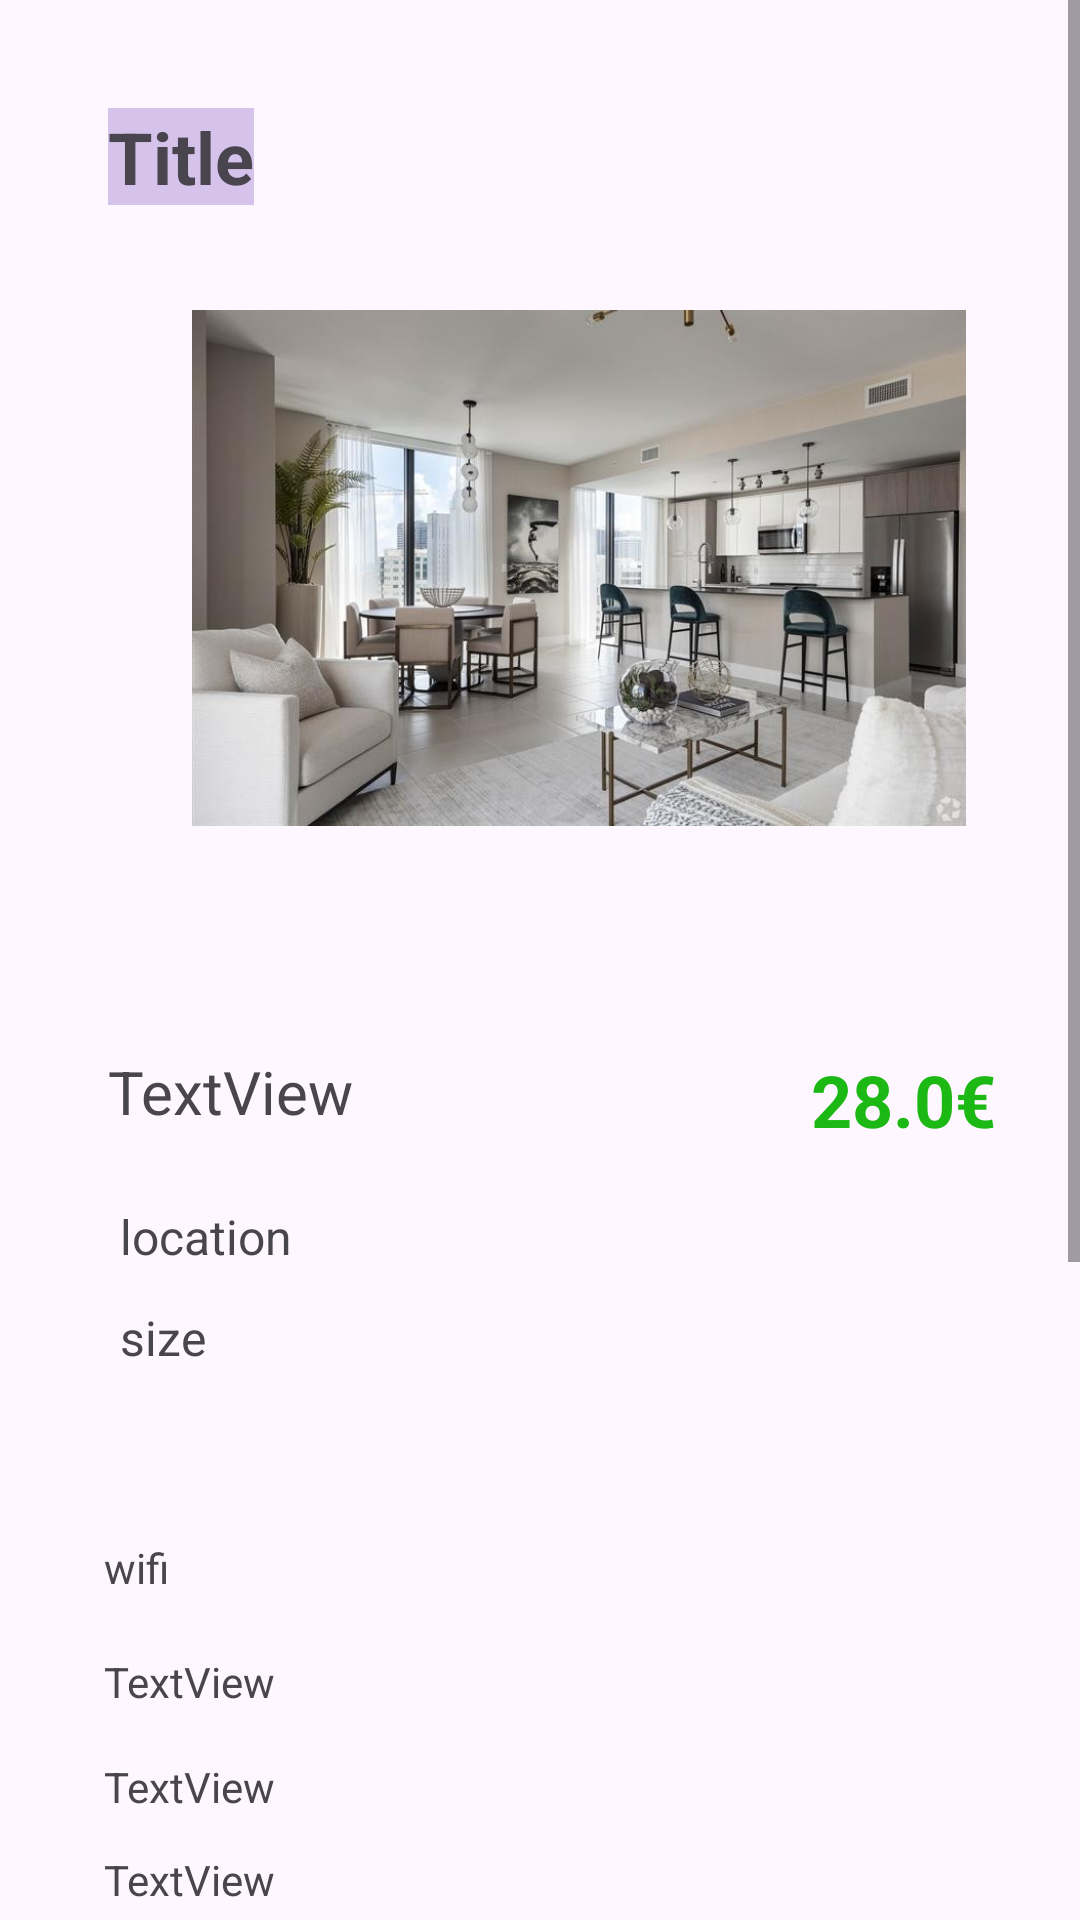

Layout XML and referenced resources for this Android screen:
<!-- AndroidManifest.xml: application theme Theme.ReadySetHome -->
<!-- res/layout/activity_listing_details.xml -->
<?xml version="1.0" encoding="utf-8"?>
<androidx.constraintlayout.widget.ConstraintLayout
    xmlns:android="http://schemas.android.com/apk/res/android"
    xmlns:app="http://schemas.android.com/apk/res-auto"
    xmlns:tools="http://schemas.android.com/tools"
    android:layout_width="match_parent"
    android:layout_height="wrap_content">

    <ScrollView
        android:layout_width="match_parent"
        android:layout_height="match_parent"
        app:layout_constraintBottom_toBottomOf="parent"
        app:layout_constraintEnd_toEndOf="parent"
        app:layout_constraintHorizontal_bias="0.0"
        app:layout_constraintStart_toStartOf="parent"
        app:layout_constraintTop_toTopOf="parent"
        app:layout_constraintVertical_bias="0.0">

        <androidx.constraintlayout.widget.ConstraintLayout
            android:layout_width="match_parent"
            android:layout_height="wrap_content">


            <TextView
                android:id="@+id/listingLocation"
                android:layout_width="wrap_content"
                android:layout_height="wrap_content"
                android:layout_marginStart="4dp"
                android:layout_marginTop="24dp"
                android:text="location"
                android:textSize="16dp"
                app:layout_constraintStart_toStartOf="@+id/listingdesc"
                app:layout_constraintTop_toBottomOf="@+id/listingdesc" />

            <TextView
                android:id="@+id/listingsize"
                android:layout_width="wrap_content"
                android:layout_height="wrap_content"
                android:layout_marginStart="40dp"
                android:layout_marginTop="12dp"
                android:text="size"
                android:textSize="16dp"
                app:layout_constraintStart_toStartOf="parent"
                app:layout_constraintTop_toBottomOf="@+id/listingLocation" />

            <TextView
                android:id="@+id/listingprice"
                android:layout_width="wrap_content"
                android:layout_height="wrap_content"
                android:layout_marginEnd="28dp"
                android:text="28.0€"
                android:textColor="@color/green"
                android:textColorHighlight="@color/black"
                android:textColorHint="@color/black"
                android:textSize="24dp"
                android:textStyle="bold"
                app:layout_constraintBottom_toBottomOf="@+id/listingdesc"
                app:layout_constraintEnd_toEndOf="parent"
                app:layout_constraintTop_toTopOf="@+id/listingdesc"
                app:layout_constraintVertical_bias="0.0" />


            <ImageView
                android:id="@+id/imageView"
                android:layout_width="258dp"
                android:layout_height="178dp"
                android:layout_marginStart="64dp"
                android:layout_marginTop="32dp"
                app:layout_constraintStart_toStartOf="parent"
                app:layout_constraintTop_toBottomOf="@+id/listingtitle"
                app:srcCompat="@drawable/o1_l1_0"
                tools:srcCompat="@tools:sample/backgrounds/scenic" />

            <Button
                android:id="@+id/submitRequest"
                android:layout_width="wrap_content"
                android:layout_height="90dp"
                android:layout_marginStart="92dp"
                android:layout_marginTop="884dp"
                android:text="Submit a booking request!"
                app:layout_constraintStart_toStartOf="parent"
                app:layout_constraintTop_toTopOf="parent" />

            <TextView
                android:id="@+id/listingtitle"
                android:layout_width="wrap_content"
                android:layout_height="wrap_content"
                android:layout_marginStart="36dp"
                android:layout_marginTop="36dp"
                android:background="#45673AB7"
                android:text="Title"
                android:textSize="24dp"
                android:textStyle="bold"
                app:layout_constraintStart_toStartOf="parent"
                app:layout_constraintTop_toTopOf="parent" />

            <Button
                android:id="@+id/checkInBtn"
                android:layout_width="120dp"
                android:layout_height="wrap_content"
                android:layout_marginStart="64dp"
                android:layout_marginBottom="36dp"
                android:text="Check In"
                app:layout_constraintBottom_toTopOf="@+id/submitRequest"
                app:layout_constraintStart_toStartOf="parent" />

            <Button
                android:id="@+id/checkOutBtn"
                android:layout_width="120dp"
                android:layout_height="wrap_content"
                android:layout_marginEnd="56dp"
                android:layout_marginBottom="36dp"
                android:text="Check Out"
                app:layout_constraintBottom_toTopOf="@+id/submitRequest"
                app:layout_constraintEnd_toEndOf="parent" />

            <TextView
                android:id="@+id/listingdesc"
                android:layout_width="0dp"
                android:layout_height="wrap_content"
                android:layout_marginTop="72dp"
                android:layout_marginEnd="16dp"
                android:text="TextView"
                android:textSize="20dp"
                app:layout_constraintEnd_toStartOf="@+id/listingprice"
                app:layout_constraintHorizontal_bias="0.0"
                app:layout_constraintStart_toStartOf="@+id/listingtitle"
                app:layout_constraintTop_toBottomOf="@+id/imageView" />

            <TextView
                android:id="@+id/textView21"
                android:layout_width="wrap_content"
                android:layout_height="wrap_content"
                app:layout_constraintEnd_toEndOf="@+id/checkInBtn"
                app:layout_constraintStart_toStartOf="@+id/checkInBtn"
                app:layout_constraintTop_toBottomOf="@+id/checkInBtn" />

            <TextView
                android:id="@+id/textView22"
                android:layout_width="wrap_content"
                android:layout_height="wrap_content"
                app:layout_constraintEnd_toEndOf="@+id/checkOutBtn"
                app:layout_constraintStart_toStartOf="@+id/checkOutBtn"
                app:layout_constraintTop_toBottomOf="@+id/checkOutBtn" />

            <TextView
                android:id="@+id/listingwifi"
                android:layout_width="wrap_content"
                android:layout_height="wrap_content"
                android:text="wifi"
                app:layout_constraintBottom_toBottomOf="parent"
                app:layout_constraintEnd_toEndOf="parent"
                app:layout_constraintHorizontal_bias="0.102"
                app:layout_constraintStart_toStartOf="parent"
                app:layout_constraintTop_toTopOf="parent"
                app:layout_constraintVertical_bias="0.537" />

            <TextView
                android:id="@+id/listingbalcony"
                android:layout_width="wrap_content"
                android:layout_height="wrap_content"
                android:layout_marginBottom="404dp"
                android:text="TextView"
                app:layout_constraintBottom_toBottomOf="parent"
                app:layout_constraintEnd_toEndOf="parent"
                app:layout_constraintHorizontal_bias="0.0"
                app:layout_constraintStart_toStartOf="@+id/listingwifi" />

            <TextView
                android:id="@+id/listinglivingroom"
                android:layout_width="wrap_content"
                android:layout_height="wrap_content"
                android:layout_marginTop="16dp"
                android:text="TextView"
                app:layout_constraintStart_toStartOf="@+id/listingbalcony"
                app:layout_constraintTop_toBottomOf="@+id/listingbalcony" />

            <TextView
                android:id="@+id/listingbedrooms"
                android:layout_width="wrap_content"
                android:layout_height="wrap_content"
                android:layout_marginTop="12dp"
                android:text="TextView"
                app:layout_constraintStart_toStartOf="@+id/listingwifi"
                app:layout_constraintTop_toBottomOf="@+id/listinglivingroom" />

            <TextView
                android:id="@+id/listingbathrooms"
                android:layout_width="wrap_content"
                android:layout_height="wrap_content"
                android:layout_marginTop="612dp"
                android:text="TextView"
                app:layout_constraintStart_toStartOf="@+id/listingwifi"
                app:layout_constraintTop_toTopOf="@+id/listingtitle" />

            <TextView
                android:id="@+id/listingfloor"
                android:layout_width="wrap_content"
                android:layout_height="wrap_content"
                android:layout_marginTop="48dp"
                android:text="TextView"
                app:layout_constraintStart_toStartOf="@+id/listingwifi"
                app:layout_constraintTop_toBottomOf="@+id/listingbathrooms" />

            <TextView
                android:id="@+id/listingkitchens"
                android:layout_width="wrap_content"
                android:layout_height="wrap_content"
                android:layout_marginTop="16dp"
                android:text="TextView"
                app:layout_constraintStart_toStartOf="@+id/listingwifi"
                app:layout_constraintTop_toBottomOf="@+id/listingbathrooms" />

        </androidx.constraintlayout.widget.ConstraintLayout>
    </ScrollView>

</androidx.constraintlayout.widget.ConstraintLayout>
<!-- resources referenced by this layout -->
<resources>
  <color name="black">#FF000000</color>
  <color name="green">#1cb814</color>
  <!-- drawable o1_l1_0: png bitmap (drawable, 523049 bytes) -->
  <style name="Theme.ReadySetHome" parent="Base.Theme.ReadySetHome" />
  <style name="Base.Theme.ReadySetHome" parent="Theme.Material3.DayNight.NoActionBar">
          
          
      </style>
</resources>
